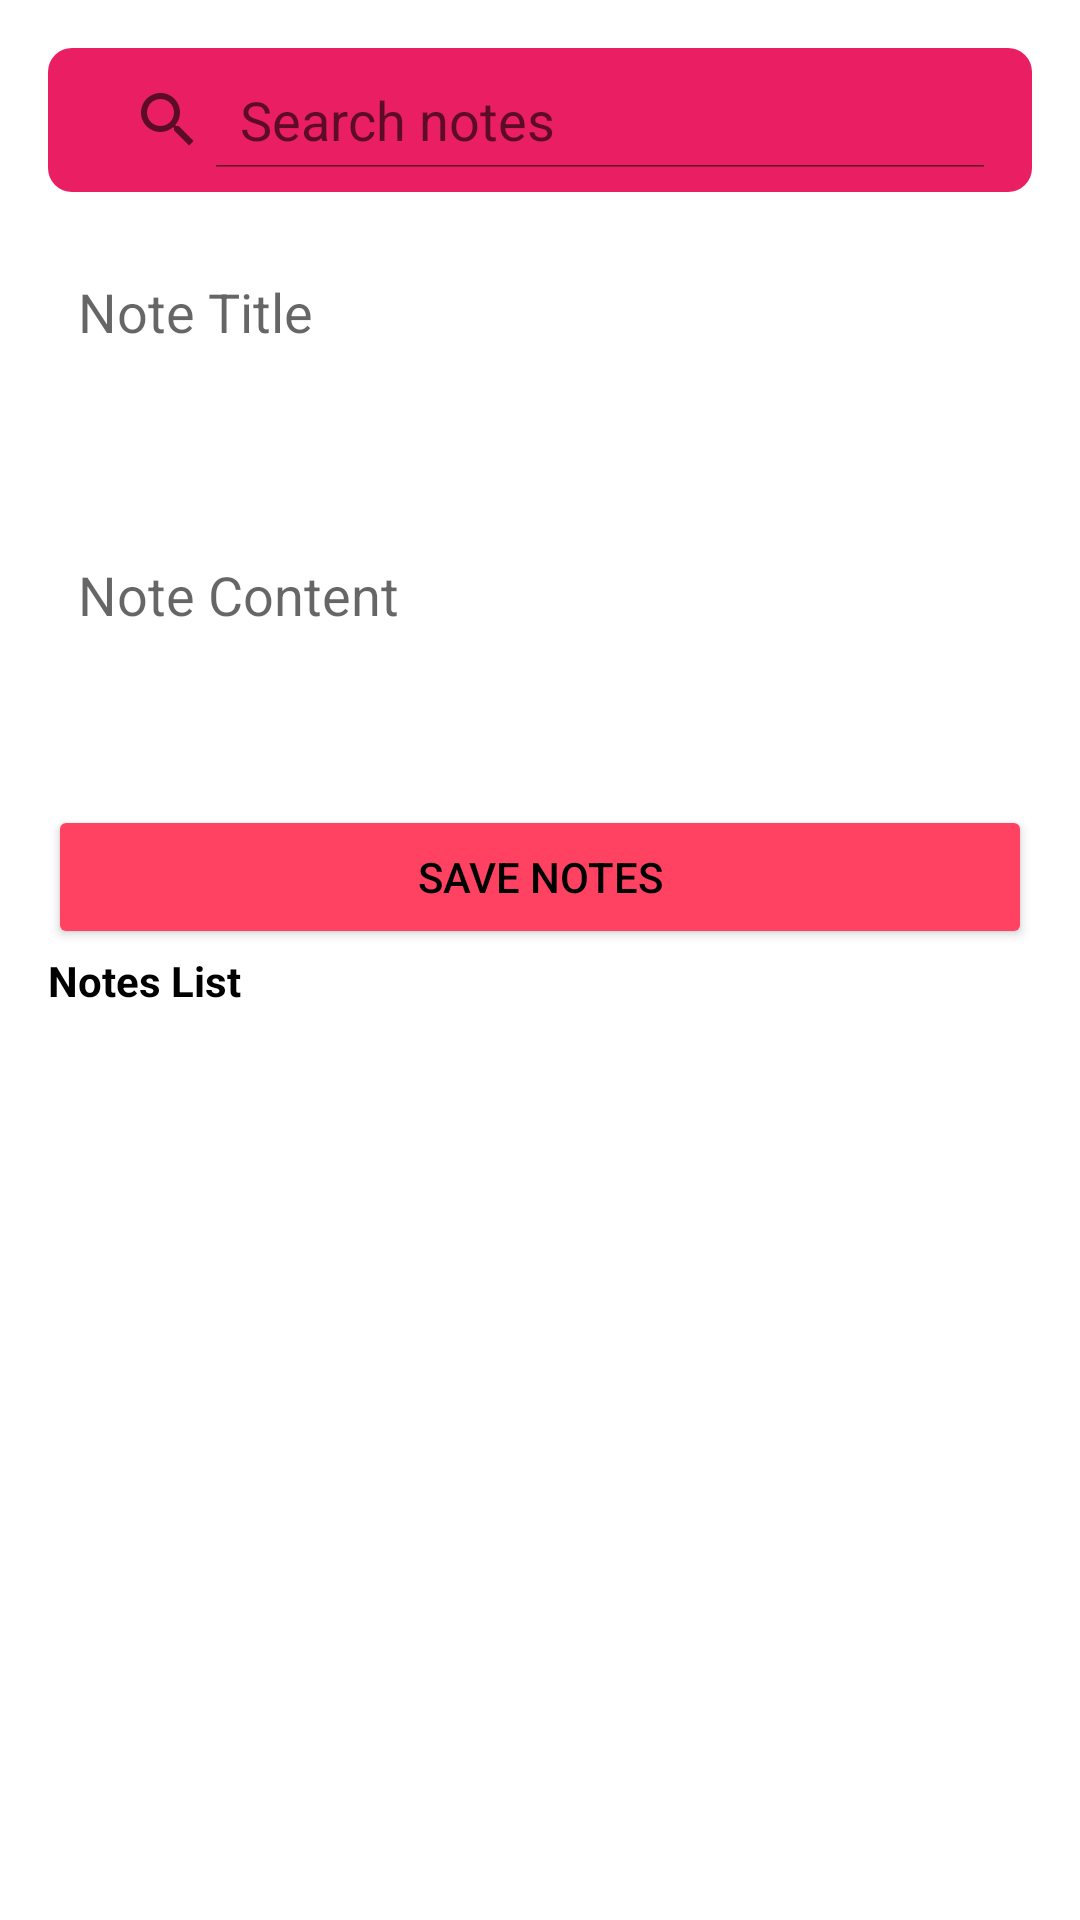

Reconstruct the res/layout file that produces this screen, plus the resources it refers to.
<!-- AndroidManifest.xml: application theme Theme.MemoMate -->
<!-- res/layout/activity_main.xml -->
<LinearLayout xmlns:android="http://schemas.android.com/apk/res/android"
    xmlns:app="http://schemas.android.com/apk/res-auto"
    xmlns:tools="http://schemas.android.com/tools"
    android:layout_width="match_parent"
    android:layout_height="match_parent"
    android:orientation="vertical"
    android:padding="16dp"
    android:background="@drawable/bg2"
    tools:context=".MainActivity">


    <SearchView
        android:id="@+id/searchView"
        android:layout_width="match_parent"
        android:layout_height="wrap_content"
        android:iconifiedByDefault="false"
        android:queryHint="Search notes"
        android:background="@drawable/searchview_bg"
        android:layout_marginBottom="16dp"/>
    

    <EditText
        android:id="@+id/titleEditText"
        android:layout_width="match_parent"
        android:layout_height="48dp"
        android:background="@drawable/edittext_bg"
        android:padding="10dp"
        android:textColor="#000000"
        android:hint="Note Title" />

    <EditText
        android:id="@+id/contentEditText"
        android:layout_width="match_parent"
        android:layout_height="wrap_content"
        android:hint="Note Content"
        android:layout_marginTop="16dp"
        android:paddingLeft="10dp"
        android:paddingRight="10dp"
        android:background="@drawable/edittext_bg"
        android:textColor="#000000"
        android:inputType="textMultiLine"
        android:minLines="5" />

    <Button
        android:id="@+id/saveButton"
        android:layout_width="match_parent"
        android:layout_height="wrap_content"
        android:text="Save Notes"
        android:layout_marginTop="16dp"
        android:backgroundTint="#FF4162"
        android:textColor="#000000" />

    <TextView
        android:layout_width="match_parent"
        android:layout_height="25dp"
        android:text="Notes List"
        android:layout_marginTop="1dp"
        android:textStyle="bold"
        android:textColor="#000000" />

    <ScrollView
        android:id="@+id/notesScrollView"
        android:layout_width="match_parent"
        android:layout_height="wrap_content"
        android:layout_weight="1"
        android:contentDescription="Scroll view for notes list">


    <LinearLayout
            android:id="@+id/notesContainer"
            android:layout_width="match_parent"
            android:layout_height="wrap_content"
            android:orientation="vertical" />

    </ScrollView>
</LinearLayout>
<!-- resources referenced by this layout -->
<resources>
  <!-- drawable searchview_bg (drawable) -->
  <shape xmlns:android="http://schemas.android.com/apk/res/android">
      <solid android:color="#E91E63" /> 
      <corners android:radius="8dp" /> 
      <padding android:left="8dp" android:top="8dp" android:right="8dp" android:bottom="8dp" />
  </shape>
  <style name="Theme.MemoMate" parent="Theme.MaterialComponents.DayNight.NoActionBar">
          
          <item name="colorPrimary">@color/purple_500</item>
          <item name="colorPrimaryVariant">@color/purple_700</item>
          <item name="colorOnPrimary">@color/white</item>
          
          <item name="colorSecondary">@color/teal_200</item>
          <item name="colorSecondaryVariant">@color/teal_700</item>
          <item name="colorOnSecondary">@color/black</item>
          
          <item name="android:statusBarColor">?attr/colorPrimaryVariant</item>
          
      </style>
  <!-- not gathered from this repository: default colours our renderer supplied (Android Studio template values) -->
  <color name="purple_500">#FF6200EE</color>
  <color name="purple_700">#FF3700B3</color>
  <color name="teal_200">#FF03DAC5</color>
  <color name="teal_700">#FF018786</color>
  <color name="black">#FF000000</color>
  <color name="white">#FFFFFFFF</color>
</resources>
